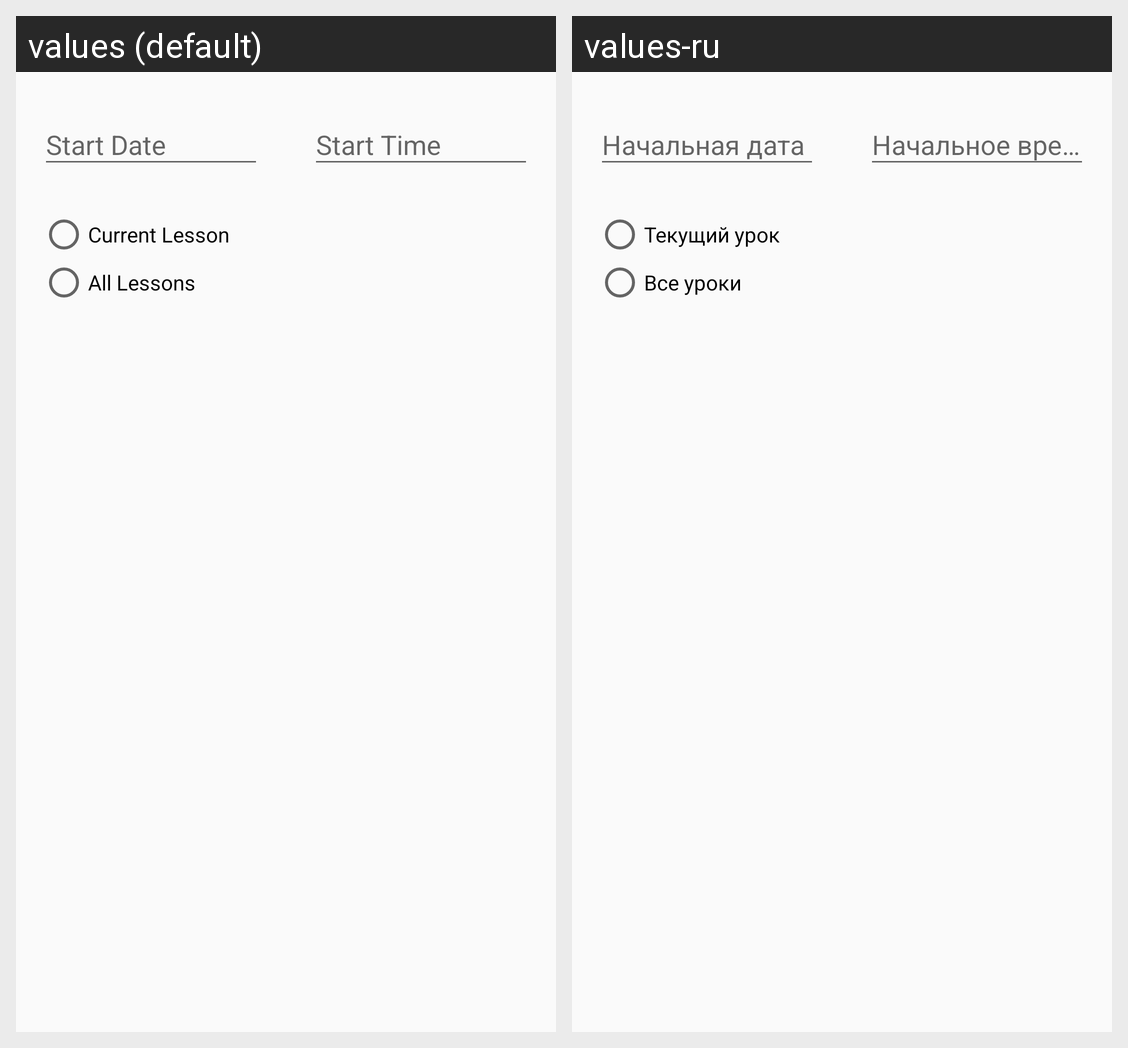

Strings drawn on this Android screen and how each of the app's shown locales translates them:
Android screen res/layout/content_move_lesson.xml rendered under 2 locales, left to right: values (default), values-ru. Device: Nexus 5 (rendered at 1080×1920; each locale shown at half size, 540×960, under a caption strip naming it); theme AppTheme.
Strings drawn on this screen, with the default value and each locale's value (text and hints the layout hard-codes, and strings that could not be matched under every locale, appear in the picture but are not listed):

hint_date_lesson
  values: Start Date
  values-ru: Начальная дата

hint_time_lesson
  values: Start Time
  values-ru: Начальное время

title_current_lesson
  values: Current Lesson
  values-ru: Текущий урок

title_all_lessons
  values: All Lessons
  values-ru: Все уроки
